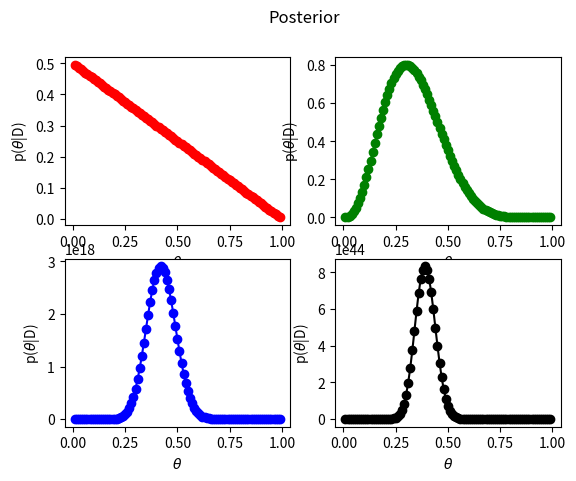

Source code (Python):
import sys
import os
from pylab import *
import numpy as np
import matplotlib.pyplot as plt
from math import factorial as fact
################################################################
# Check the system operating system
################################################################

sys_exec = str(sys.executable)  # location of the python.exe file
sys_os = str(sys.platform)  # os of the machine

windows = 'win32'
linux1 = 'linux'
linux2 = 'linux2'
mac = 'darwin'

if (sys_os == linux1) or (sys_os == linux2):
    print('Linux machine')
elif sys_os == windows:
    print('Windows machine')
else:
    print('Mac machine')

################################################################
# Let the experiment be tossing a coin to analsye the fairness
#  of the coin with p := probability that the result is heads
# in a given toss of the coin.
# Goal: Find posterior probability of unknown for the given
# information/ data.

# We need to compute likelihood (numerator).
# Let's assume that the coin is fair (Prior).
# (subjective belief). The denominstor is probabilty of the given
# data which is 1 in this example. It is very hard to compute.
################################################################

################################################################
# list of number of trials performed of 4 different experiments

n = [1, 10, 50, 100]

# list of number of heads observed (number of success) on the
# corresponding experiment

k = [0, 3, 21, 39]

# List constaining values of p (probability of sucess)

x = 0.01
# empty list for filling prob values
p = []

# for loop to create list of values of p (99 values; 98 sub-intervals)

for i in range(99):
    p.append(x*(i+1))

# Compute Likelihood
# empty list for filling posterior values
post = []

for i in range(len(n)):
    post.append([])
    for j in range(len(p)):
        post[i].append(0.5*(fact(n[i])*p[j]**k[i]*(1-p[j])**(n[i]-k[i]))/float(fact(n[i]-k[i])))

# convert list object as numpy array
post = np.asarray(post)

# Sub-plots of posterior of different experiments

fig, axs = plt.subplots(2, 2)
fig.suptitle('Posterior')
axs[0, 0].plot(p, post[0], 'r-o')
axs[0, 1].plot(p, post[1], 'g-o')
axs[1, 0].plot(p, post[2], 'b-o')
axs[1, 1].plot(p, post[3], 'k-o')

for ax in axs.flat:
    ax.set(xlabel=r'$\theta$', ylabel=r'p($\theta$|D)')


plt.show()
